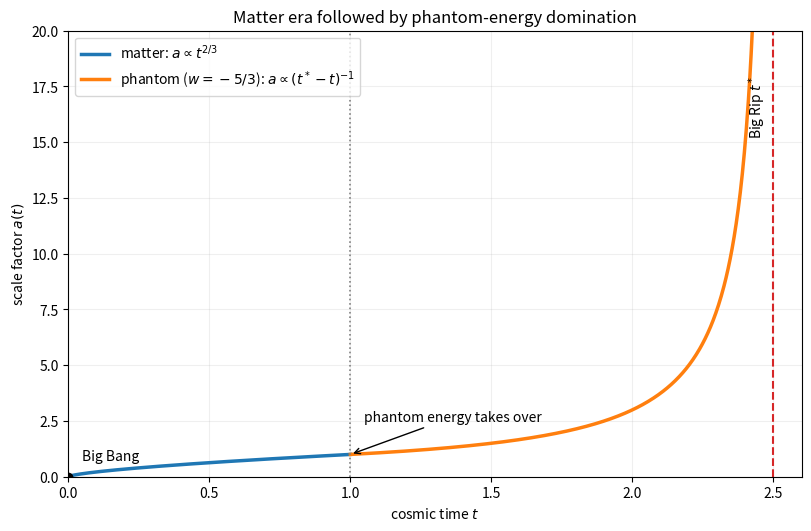

This chart was generated by the following Python code: (Note: this script raises an exception after producing the figure.)
#!/usr/bin/env python3
"""Generate paper-4-phantom-scale-factor.png."""

from pathlib import Path

import matplotlib.pyplot as plt
import numpy as np



transition_time = 1.0
rip_time = 2.5

matter_time = np.linspace(0.0, transition_time, 400)
matter_scale = matter_time ** (2.0 / 3.0)

phantom_time = np.linspace(transition_time, 2.44, 600)
phantom_scale = (rip_time - transition_time) / (rip_time - phantom_time)

fig, ax = plt.subplots(figsize=(8.0, 5.2), layout="constrained")
ax.plot(matter_time, matter_scale, linewidth=2.5, label=r"matter: $a\propto t^{2/3}$")
ax.plot(
    phantom_time,
    phantom_scale,
    linewidth=2.5,
    label=r"phantom ($w=-5/3$): $a\propto(t^*-t)^{-1}$",
)
ax.axvline(transition_time, color="0.5", linestyle=":", linewidth=1.2)
ax.axvline(rip_time, color="#d62728", linestyle="--", linewidth=1.5)
ax.scatter((0.0,), (0.0,), color="black", zorder=3)
ax.annotate("Big Bang", (0.0, 0.0), xytext=(10, 12), textcoords="offset points")
ax.annotate(
    "phantom energy takes over",
    (transition_time, 1.0),
    xytext=(10, 24),
    textcoords="offset points",
    arrowprops={"arrowstyle": "->"},
)
ax.text(rip_time - 0.02, 18.0, r"Big Rip $t^*$", rotation=90, ha="right", va="top")
ax.set_xlim(0.0, 2.6)
ax.set_ylim(0.0, 20.0)
ax.set_xlabel(r"cosmic time $t$")
ax.set_ylabel(r"scale factor $a(t)$")
ax.set_title("Matter era followed by phantom-energy domination")
ax.grid(alpha=0.2)
ax.legend(loc="upper left")

output = Path(Path(__file__).stem + ".png")
fig.savefig(output, dpi=100, facecolor="white")
plt.close(fig)
